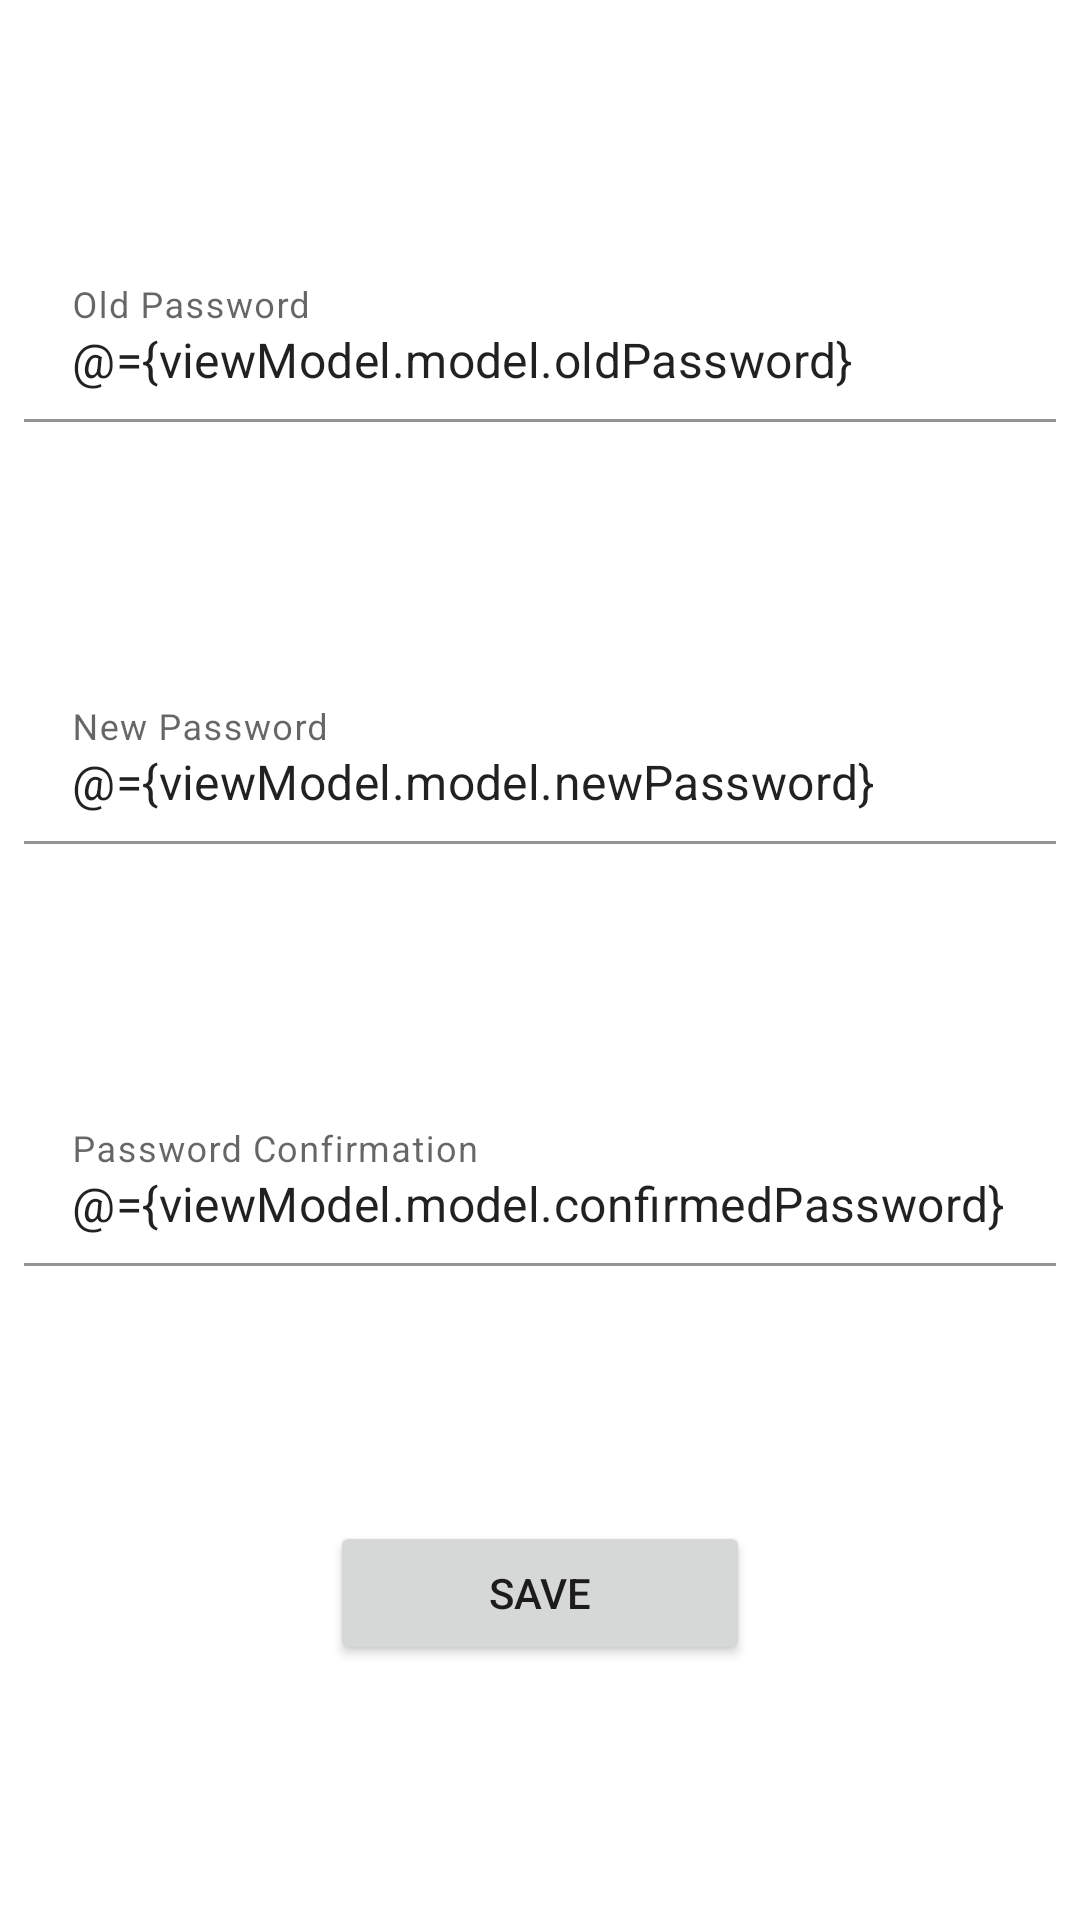

Write the Android layout XML for this screen, with the resource values it uses.
<!-- AndroidManifest.xml: application theme Theme.IssueV2 -->
<!-- res/layout/dialog_change_password.xml -->
<?xml version="1.0" encoding="utf-8"?>
<layout xmlns:android="http://schemas.android.com/apk/res/android"
    xmlns:app="http://schemas.android.com/apk/res-auto">

    <data>

        <variable
            name="viewModel"
            type="com.onix.internship.survay.ui.roles.admin.userdetails.changepassword.ChangePasswordViewModel" />
    </data>

    <androidx.constraintlayout.widget.ConstraintLayout
        android:layout_width="match_parent"
        android:layout_height="match_parent">

        <com.google.android.material.textfield.TextInputLayout
            android:id="@+id/changePasswordOldContainer"
            android:layout_width="0dp"
            android:layout_height="wrap_content"
            android:layout_marginHorizontal="@dimen/change_password_field_horizontal_margin"
            android:hint="@string/old_password"
            app:displayError="@{viewModel.errorOldPassword}"
            app:layout_constraintBottom_toTopOf="@+id/changePasswordNewContainer"
            app:layout_constraintEnd_toEndOf="parent"
            app:layout_constraintHorizontal_bias="0.5"
            app:layout_constraintStart_toStartOf="parent"
            app:layout_constraintTop_toTopOf="parent">

            <com.google.android.material.textfield.TextInputEditText
                android:id="@+id/changePasswordOld"
                android:layout_width="match_parent"
                android:layout_height="wrap_content"
                android:background="@color/white"
                android:singleLine="true"
                android:text="@={viewModel.model.oldPassword}" />

        </com.google.android.material.textfield.TextInputLayout>

        <com.google.android.material.textfield.TextInputLayout
            android:id="@+id/changePasswordNewContainer"
            android:layout_width="0dp"
            android:layout_height="wrap_content"
            android:layout_marginHorizontal="@dimen/change_password_field_horizontal_margin"
            android:hint="@string/new_password"
            app:displayError="@{viewModel.errorPassword}"
            app:layout_constraintBottom_toTopOf="@+id/changePasswordConfirmContainer"
            app:layout_constraintEnd_toEndOf="parent"
            app:layout_constraintHorizontal_bias="0.5"
            app:layout_constraintStart_toStartOf="parent"
            app:layout_constraintTop_toBottomOf="@+id/changePasswordOldContainer">

            <com.google.android.material.textfield.TextInputEditText
                android:id="@+id/changePasswordNew"
                android:layout_width="match_parent"
                android:layout_height="wrap_content"
                android:background="@color/white"
                android:singleLine="true"
                android:text="@={viewModel.model.newPassword}" />

        </com.google.android.material.textfield.TextInputLayout>

        <com.google.android.material.textfield.TextInputLayout
            android:id="@+id/changePasswordConfirmContainer"
            android:layout_width="0dp"
            android:layout_height="wrap_content"
            android:layout_marginHorizontal="@dimen/change_password_field_horizontal_margin"
            android:hint="@string/password_confirmation"
            app:layout_constraintBottom_toTopOf="@+id/changePasswordSave"
            app:layout_constraintEnd_toEndOf="parent"
            app:layout_constraintHorizontal_bias="0.5"
            app:layout_constraintStart_toStartOf="parent"
            app:layout_constraintTop_toBottomOf="@+id/changePasswordNewContainer">

            <com.google.android.material.textfield.TextInputEditText
                android:id="@+id/changePasswordConfirm"
                android:layout_width="match_parent"
                android:layout_height="wrap_content"
                android:background="@color/white"
                android:singleLine="true"
                android:text="@={viewModel.model.confirmedPassword}" />

        </com.google.android.material.textfield.TextInputLayout>

        <Button
            android:id="@+id/changePasswordSave"
            style="@style/authButtonStyle"
            android:layout_width="wrap_content"
            android:layout_height="wrap_content"
            android:onClick="@{() -> viewModel.onSaveClick()}"
            android:text="@string/save"
            app:layout_constraintBottom_toBottomOf="parent"
            app:layout_constraintEnd_toEndOf="parent"
            app:layout_constraintHorizontal_bias="0.5"
            app:layout_constraintStart_toStartOf="parent"
            app:layout_constraintTop_toBottomOf="@+id/changePasswordConfirmContainer" />

    </androidx.constraintlayout.widget.ConstraintLayout>
</layout>
<!-- resources referenced by this layout -->
<resources>
  <color name="white">#FFFFFFFF</color>
  <dimen name="change_password_field_horizontal_margin">8dp</dimen>
  <string name="new_password">New Password</string>
  <string name="old_password">Old Password</string>
  <string name="password_confirmation">Password Confirmation</string>
  <string name="save">Save</string>
  <style name="authButtonStyle" parent="Widget.AppCompat.Button">
          <item name="background">@drawable/auth_button_ripple_animation</item>
          <item name="android:width">@dimen/auth_button_width</item>
      </style>
  <style name="Theme.IssueV2" parent="Theme.MaterialComponents.DayNight.DarkActionBar">
          
          <item name="colorPrimary">@color/teal_200</item>
          <item name="colorPrimaryVariant">@color/teal_700</item>
          <item name="colorOnPrimary">@color/white</item>
          
          <item name="colorSecondary">@color/teal_200</item>
          <item name="colorSecondaryVariant">@color/teal_700</item>
          <item name="colorOnSecondary">@color/black</item>
          
          <item name="android:statusBarColor" tools:targetApi="l">?attr/colorPrimaryVariant</item>
          
      </style>
  <!-- drawable auth_button_ripple_animation (drawable) -->
  <?xml version="1.0" encoding="utf-8"?>
  <ripple xmlns:android="http://schemas.android.com/apk/res/android"
      android:color="?attr/colorPrimaryVariant">
  </ripple>
  <dimen name="auth_button_width">140dp</dimen>
  <color name="teal_200">#FF52B1A7</color>
  <color name="teal_700">#FF19988B</color>
  <color name="black">#FF000000</color>
</resources>
